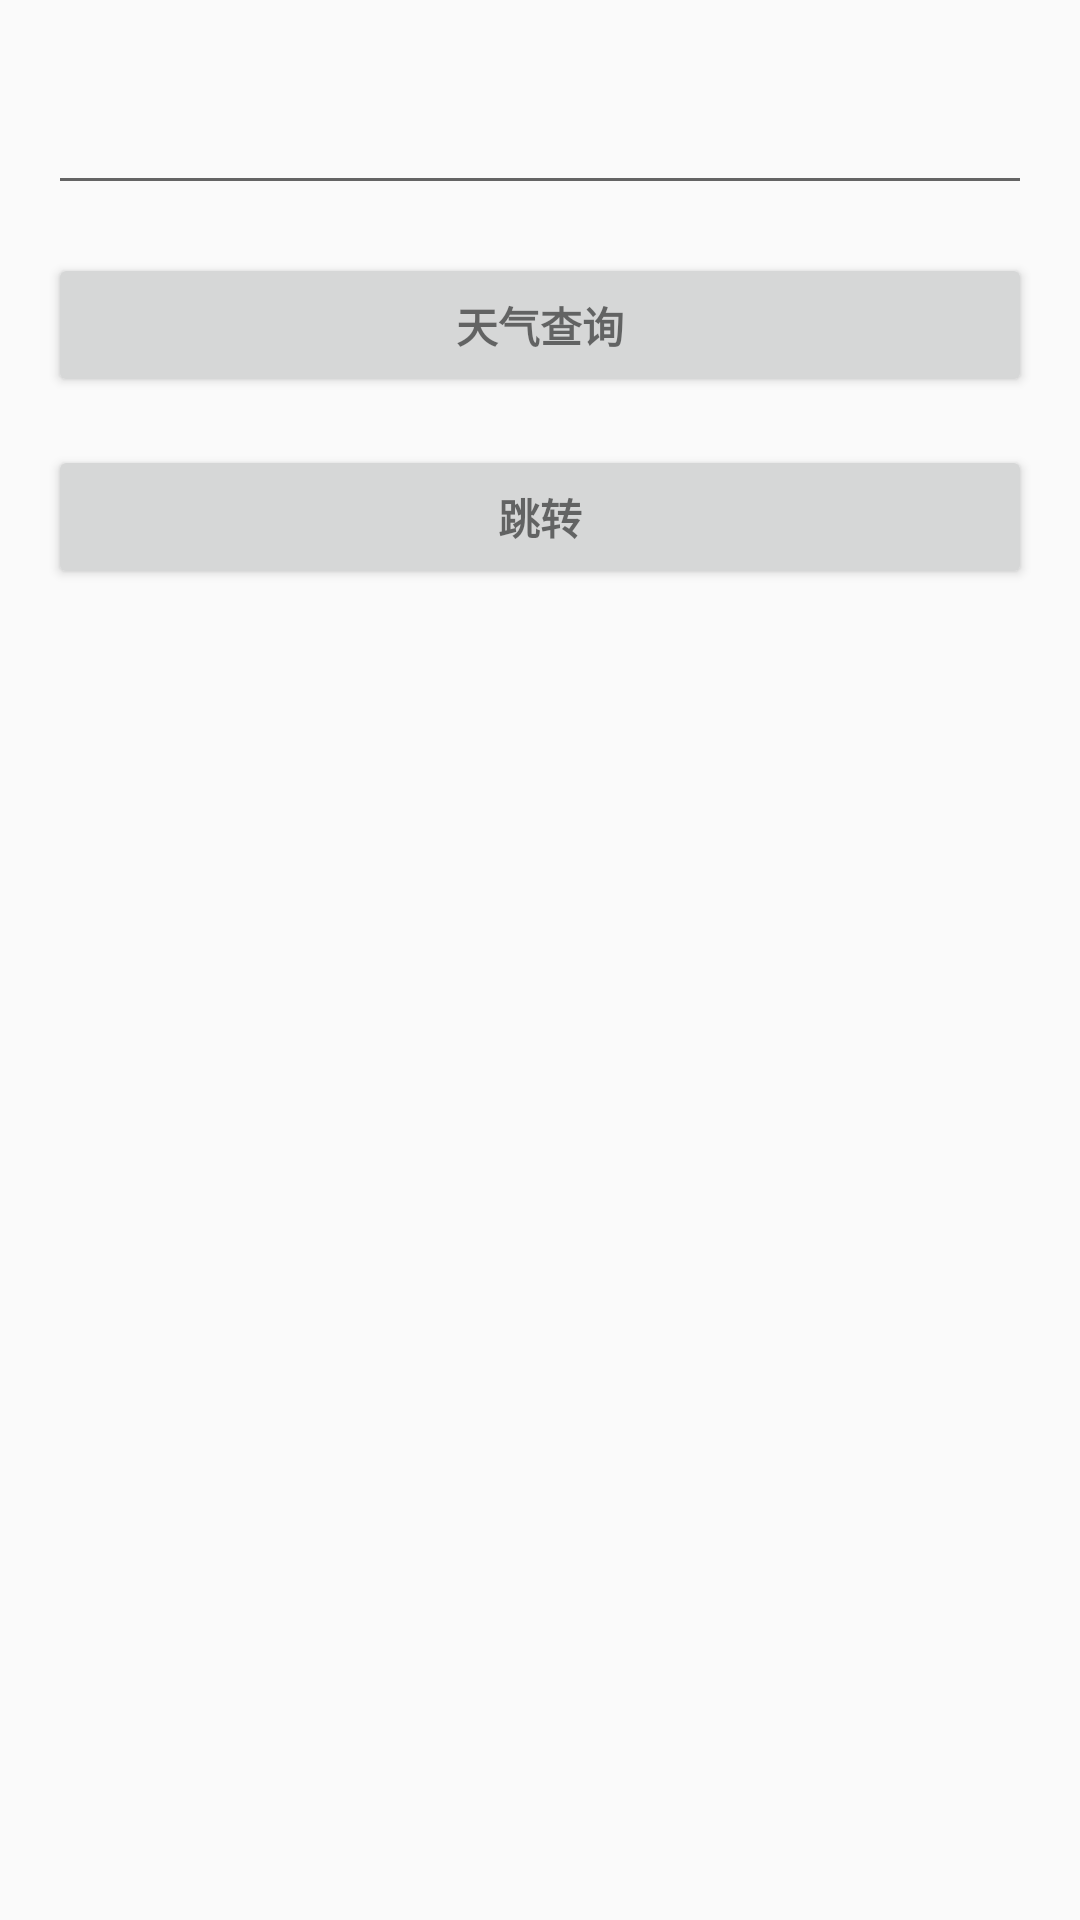

The Android layout XML behind this screen, and the referenced resources:
<!-- AndroidManifest.xml: application theme AppTheme -->
<!-- res/layout/activity_login.xml -->
<LinearLayout xmlns:android="http://schemas.android.com/apk/res/android"
    xmlns:tools="http://schemas.android.com/tools"
    android:layout_width="match_parent"
    android:layout_height="match_parent"
    android:gravity="center_horizontal"
    android:orientation="vertical"
    android:paddingBottom="@dimen/activity_vertical_margin"
    android:paddingLeft="@dimen/activity_horizontal_margin"
    android:paddingRight="@dimen/activity_horizontal_margin"
    android:paddingTop="@dimen/activity_vertical_margin"
    tools:context=".view.LoginActivity">

    
    <ProgressBar
        android:id="@+id/login_progress"
        style="?android:attr/progressBarStyleLarge"
        android:layout_width="wrap_content"
        android:layout_height="wrap_content"
        android:layout_marginBottom="8dp"
        android:visibility="gone" />

    <ScrollView
        android:id="@+id/login_form"
        android:layout_width="match_parent"
        android:layout_height="match_parent">

        <LinearLayout
            android:id="@+id/email_login_form"
            android:layout_width="match_parent"
            android:layout_height="wrap_content"
            android:orientation="vertical">

            <android.support.design.widget.TextInputLayout
                android:layout_width="match_parent"
                android:layout_height="wrap_content">

                <AutoCompleteTextView
                    android:id="@+id/searchcity"
                    android:layout_width="match_parent"
                    android:layout_height="wrap_content"
                    android:inputType="textEmailAddress"
                    android:maxLines="1"
                    android:singleLine="true" />

            </android.support.design.widget.TextInputLayout>
            <Button
                android:id="@+id/searchBtn"
                style="?android:textAppearanceSmall"
                android:layout_width="match_parent"
                android:layout_height="wrap_content"
                android:layout_marginTop="16dp"
                android:text="@string/action_search_weather"
                android:textStyle="bold" />
            <Button
                android:id="@+id/mainBtn"
                style="?android:textAppearanceSmall"
                android:layout_width="match_parent"
                android:layout_height="wrap_content"
                android:layout_marginTop="16dp"
                android:text="@string/action_intent_main"
                android:textStyle="bold" />
            <TextView
                android:id="@+id/result"
                android:layout_width="wrap_content"
                android:layout_height="wrap_content" />

        </LinearLayout>
    </ScrollView>
</LinearLayout>
<!-- resources referenced by this layout -->
<resources>
  <dimen name="activity_horizontal_margin">16dp</dimen>
  <dimen name="activity_vertical_margin">16dp</dimen>
  <string name="action_intent_main">跳转</string>
  <string name="action_search_weather">天气查询</string>
  <style name="AppTheme" parent="Theme.AppCompat.Light.DarkActionBar">
          
          <item name="colorPrimary">@color/colorPrimary</item>
          <item name="colorPrimaryDark">@color/colorPrimaryDark</item>
          <item name="colorAccent">@color/colorAccent</item>
      </style>
  <color name="colorPrimary">#3F51B5</color>
  <color name="colorPrimaryDark">#303F9F</color>
  <color name="colorAccent">#FF4081</color>
</resources>
